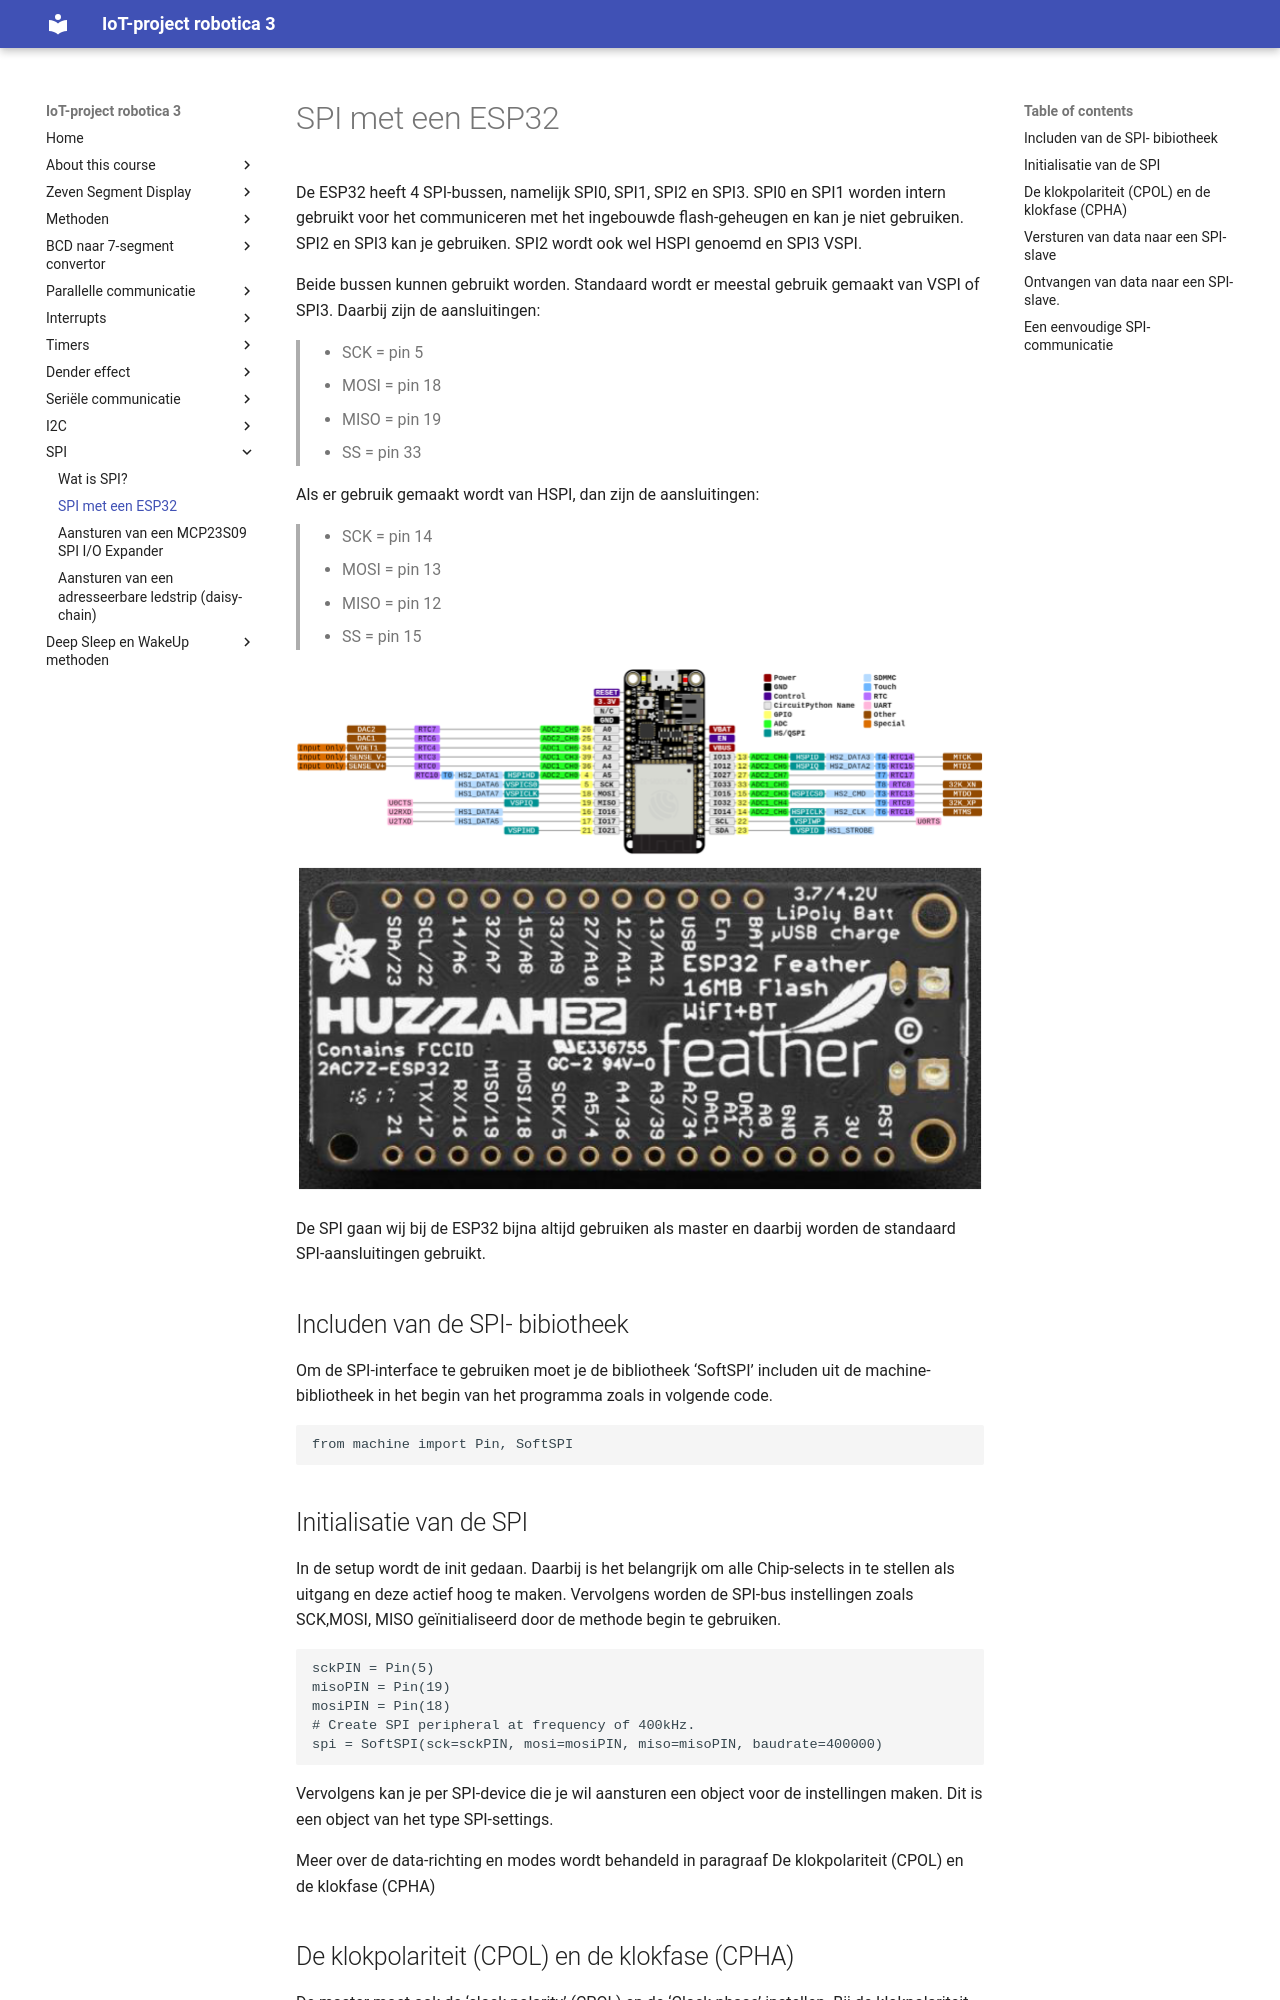

repository: frankyloret/IoT_project_robotica3 · page: 10_spi/02-esp/index.html · generator: mkdocs

---
mathjax:
  presets: '\def\lr#1#2#3{\left#1#2\right#3}'
---


# SPI met een ESP32

De ESP32 heeft 4 SPI-bussen, namelijk SPI0, SPI1, SPI2 en SPI3. SPI0 en SPI1 worden intern gebruikt voor het communiceren met het ingebouwde flash-geheugen en kan je niet gebruiken. SPI2 en SPI3 kan je gebruiken. SPI2 wordt ook wel HSPI genoemd en SPI3 VSPI.

Beide bussen kunnen gebruikt worden. Standaard wordt er meestal gebruik gemaakt van VSPI of SPI3. Daarbij zijn de aansluitingen:
>- SCK = pin 5
>- MOSI = pin 18
>- MISO = pin 19
>- SS = pin 33

Als er gebruik gemaakt wordt van HSPI, dan zijn de aansluitingen:
>- SCK = pin 14
>- MOSI = pin 13
>- MISO = pin 12
>- SS = pin 15

![SPI-aansluitingen van de ESP32.](./images/esp.png)
![SPI-aansluitingen van de ESP32.](./images/esp32.png)

De SPI gaan wij bij de ESP32 bijna altijd gebruiken als master en daarbij worden de standaard SPI-aansluitingen gebruikt.

## Includen van de SPI- bibiotheek
Om de SPI-interface te gebruiken moet je de bibliotheek ‘SoftSPI’ includen uit de machine-bibliotheek in het begin van het programma zoals in volgende code.

```python
from machine import Pin, SoftSPI
```

## Initialisatie van de SPI
In de setup wordt de init gedaan. Daarbij is het belangrijk om alle Chip-selects in te stellen als uitgang en deze actief hoog te maken.
Vervolgens worden de SPI-bus instellingen zoals SCK,MOSI, MISO geïnitialiseerd door de methode begin te gebruiken.

```python
sckPIN = Pin(5)
misoPIN = Pin(19)
mosiPIN = Pin(18)
# Create SPI peripheral at frequency of 400kHz.
spi = SoftSPI(sck=sckPIN, mosi=mosiPIN, miso=misoPIN, baudrate=400000)           
```

Vervolgens kan je per SPI-device die je wil aansturen een object voor de instellingen maken. Dit is een object van het type SPI-settings.

Meer over de data-richting en modes wordt behandeld in paragraaf De klokpolariteit (CPOL) en de klokfase (CPHA)
